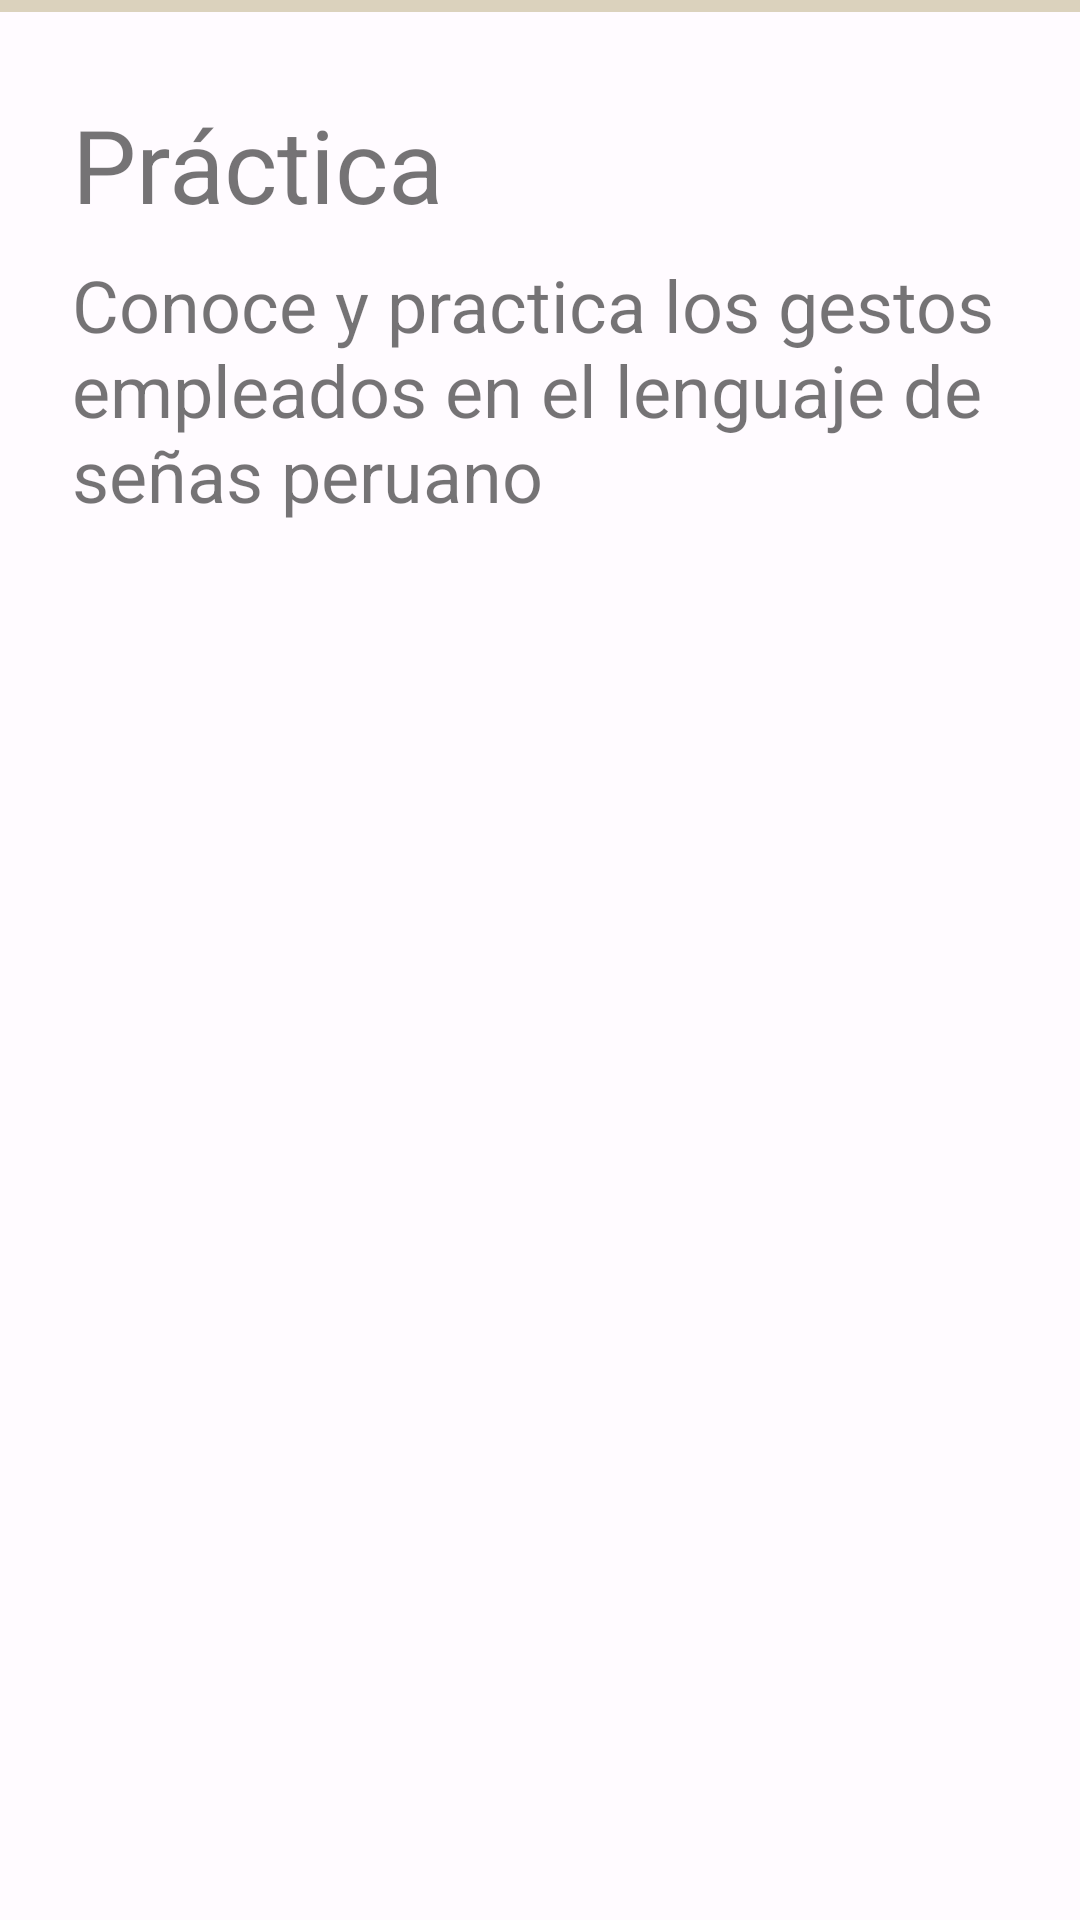

Layout XML and referenced resources for this Android screen:
<!-- AndroidManifest.xml: application theme Theme.AppTesis -->
<!-- res/layout/fragment_nav_practica.xml -->
<?xml version="1.0" encoding="utf-8"?>
<androidx.constraintlayout.widget.ConstraintLayout xmlns:android="http://schemas.android.com/apk/res/android"
    xmlns:app="http://schemas.android.com/apk/res-auto"
    xmlns:tools="http://schemas.android.com/tools"
    android:layout_width="match_parent"
    android:layout_height="match_parent"
    tools:context=".fragments.nav_practica">

    <com.google.android.material.progressindicator.LinearProgressIndicator
        android:id="@+id/linearProgressIndicator"
        android:layout_width="match_parent"
        android:layout_height="wrap_content"
        android:indeterminate="true"
        android:visibility="visible"
        app:layout_constraintEnd_toEndOf="parent"
        app:layout_constraintStart_toStartOf="parent"
        app:layout_constraintTop_toTopOf="parent" />

    <LinearLayout
        android:id="@+id/linearLayout2"
        android:layout_width="wrap_content"
        android:layout_height="wrap_content"
        android:layout_marginTop="32dp"
        android:orientation="vertical"
        app:layout_constraintEnd_toEndOf="parent"
        app:layout_constraintStart_toStartOf="parent"
        app:layout_constraintTop_toTopOf="parent">

        <TextView
            android:id="@+id/textView6"
            android:layout_width="wrap_content"
            android:layout_height="wrap_content"
            android:layout_marginStart="24dp"
            android:text="@string/practica_title"
            android:textSize="34sp" />

        <TextView
            android:id="@+id/textView8"
            android:layout_width="wrap_content"
            android:layout_height="wrap_content"
            android:layout_marginStart="24dp"
            android:layout_marginTop="8dp"
            android:layout_marginEnd="24dp"
            android:text="@string/practica_description"
            android:textSize="24sp" />
    </LinearLayout>

    <androidx.recyclerview.widget.RecyclerView
        android:id="@+id/idRecyclerCategorias"
        android:layout_width="0dp"
        android:layout_height="0dp"
        android:layout_marginTop="24dp"
        android:layout_marginBottom="8dp"
        android:visibility="invisible"
        app:layout_constraintBottom_toBottomOf="parent"
        app:layout_constraintEnd_toEndOf="@+id/linearLayout2"
        app:layout_constraintStart_toStartOf="@+id/linearLayout2"
        app:layout_constraintTop_toBottomOf="@+id/linearLayout2" />

</androidx.constraintlayout.widget.ConstraintLayout>
<!-- resources referenced by this layout -->
<resources>
  <string name="practica_description">Conoce y practica los gestos empleados en el lenguaje de señas peruano</string>
  <string name="practica_title">Práctica</string>
  <color name="md_theme_light_primary">#745C00</color>
  <color name="md_theme_light_onPrimary">#FFFFFF</color>
  <color name="md_theme_light_primaryContainer">#FFE089</color>
  <color name="md_theme_light_onPrimaryContainer">#241A00</color>
  <color name="md_theme_light_secondary">#695D3F</color>
  <color name="md_theme_light_onSecondary">#FFFFFF</color>
  <color name="md_theme_light_secondaryContainer">#F1E1BB</color>
  <color name="md_theme_light_onSecondaryContainer">#221B04</color>
  <color name="md_theme_light_tertiary">#745B00</color>
  <color name="md_theme_light_onTertiary">#FFFFFF</color>
  <color name="md_theme_light_tertiaryContainer">#FFE08B</color>
  <color name="md_theme_light_onTertiaryContainer">#241A00</color>
  <color name="md_theme_light_error">#BA1A1A</color>
  <color name="md_theme_light_errorContainer">#FFDAD6</color>
  <color name="md_theme_light_onError">#FFFFFF</color>
  <color name="md_theme_light_onErrorContainer">#410002</color>
  <color name="md_theme_light_background">#FFFBFF</color>
  <color name="md_theme_light_onBackground">#1E1B16</color>
  <color name="md_theme_light_surface">#FFFBFF</color>
  <color name="md_theme_light_onSurface">#1E1B16</color>
  <color name="md_theme_light_surfaceVariant">#EBE1CF</color>
  <color name="md_theme_light_onSurfaceVariant">#4C4639</color>
  <color name="md_theme_light_outline">#7D7667</color>
  <color name="md_theme_light_inverseOnSurface">#F7F0E7</color>
  <color name="md_theme_light_inverseSurface">#33302A</color>
  <color name="md_theme_light_inversePrimary">#ECC237</color>
  <color name="white">#FFFFFFFF</color>
  <color name="cardBackgroundColor_light">#745B00</color>
</resources>
